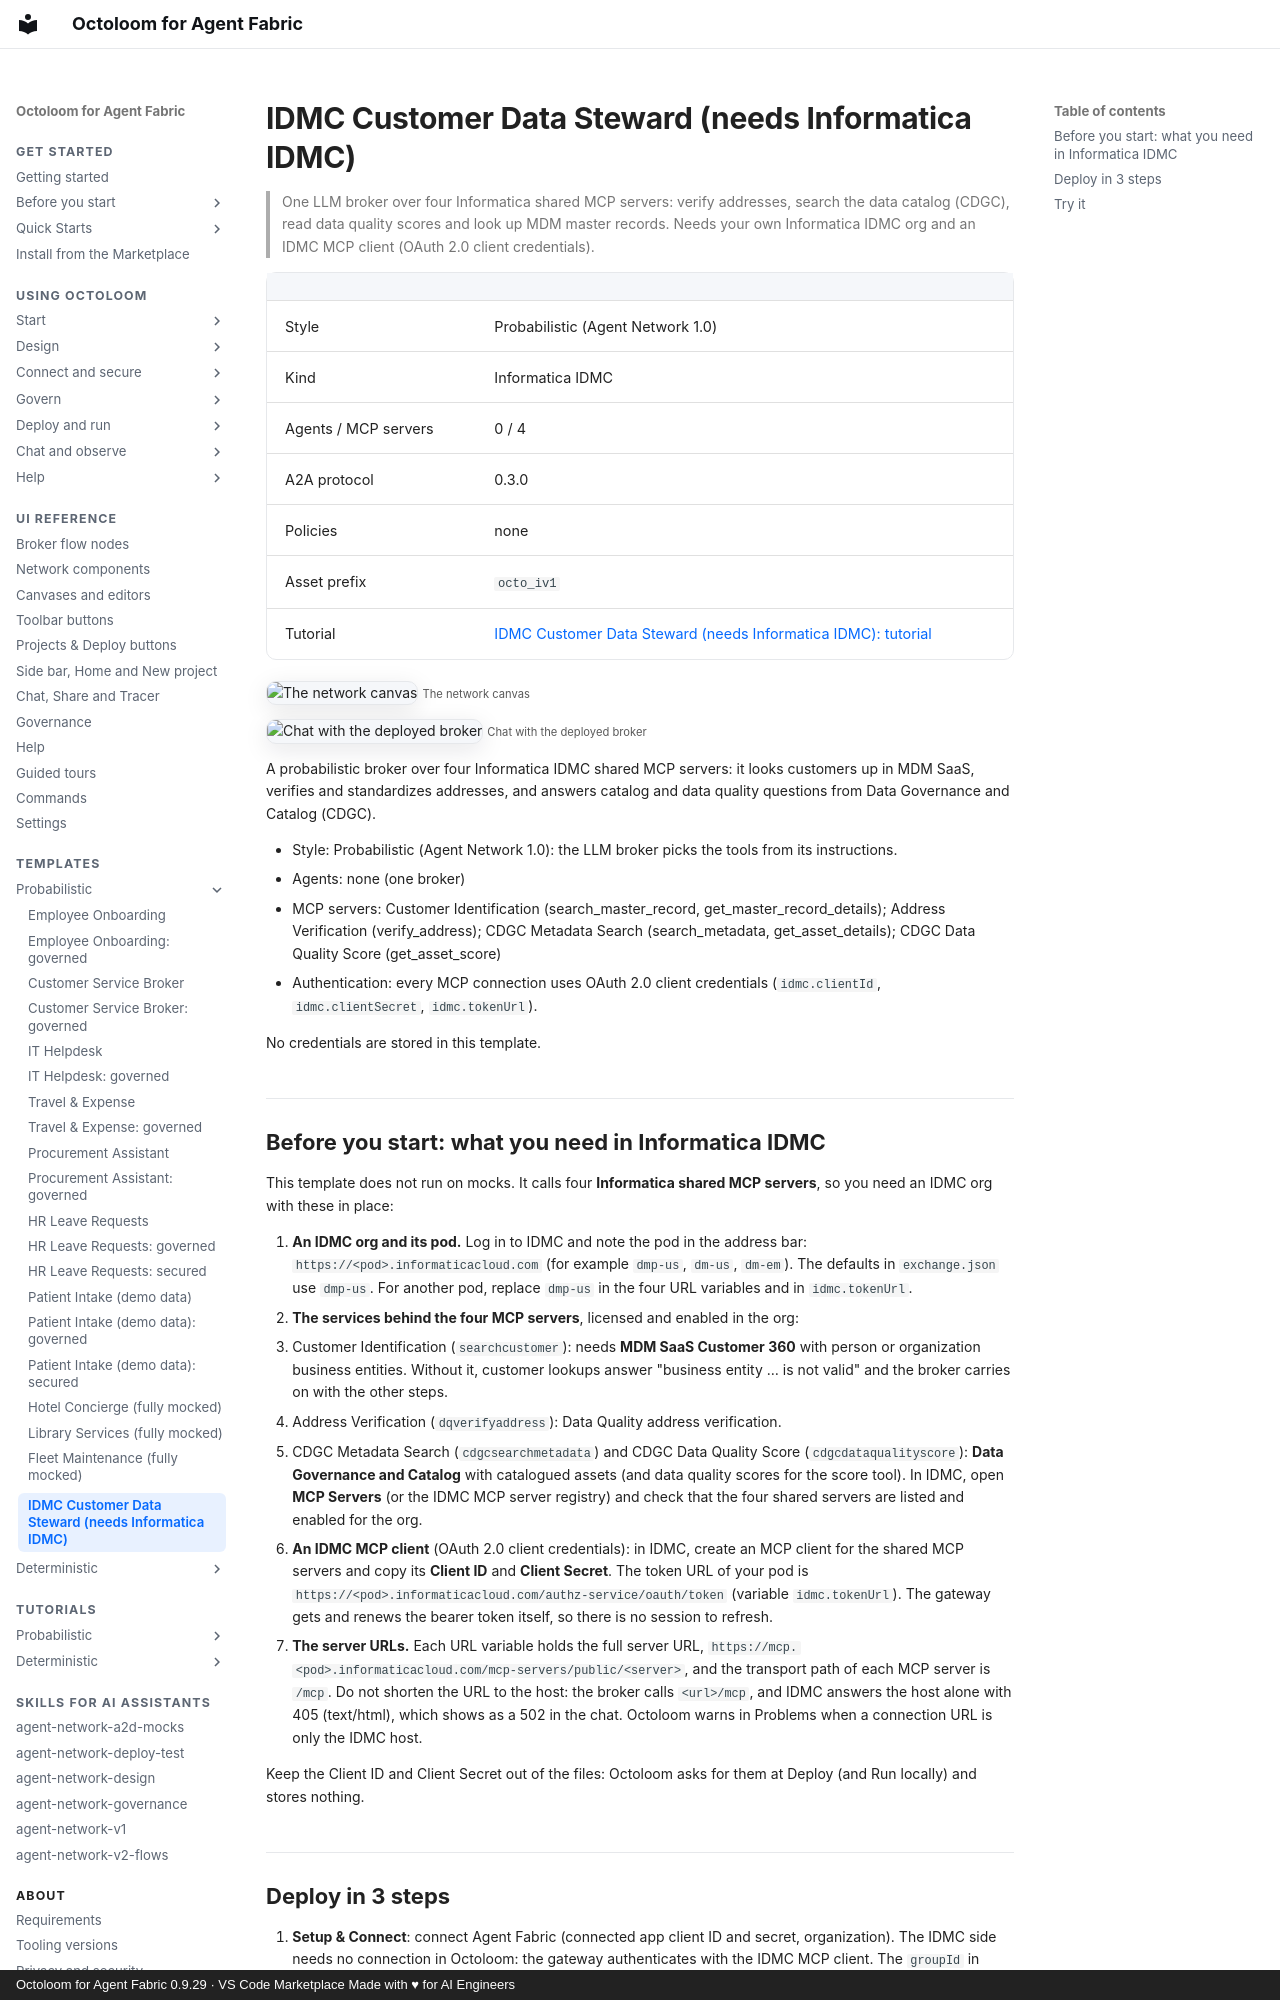

repository: A2D-Agentic-Asset-Designer/octoloom-assets · page: catalog/v1-idmc-customer-steward/index.html · generator: mkdocs · copyright: Octoloom for Agent Fabric 0.9.29 · VS Code Marketplace Made with ♥ for AI Engineers

# IDMC Customer Data Steward (needs Informatica IDMC)

> One LLM broker over four Informatica shared MCP servers: verify addresses, search the data catalog (CDGC), read data quality scores and look up MDM master records. Needs your own Informatica IDMC org and an IDMC MCP client (OAuth 2.0 client credentials).

| | |
|---|---|
| Style | Probabilistic (Agent Network 1.0) |
| Kind | Informatica IDMC |
| Agents / MCP servers | 0 / 4 |
| A2A protocol | 0.3.0 |
| Policies | none |
| Asset prefix | `octo_iv1` |
| Tutorial | [IDMC Customer Data Steward (needs Informatica IDMC): tutorial](../tutorials/v1-idmc-customer-steward.md) |

![The network canvas](https://raw.githubusercontent.com/A2D-Agentic-Asset-Designer/octoloom-assets/main/tutorials/v1-idmc-customer-steward/img/canvas.png)
<small>The network canvas</small>

![Chat with the deployed broker](https://raw.githubusercontent.com/A2D-Agentic-Asset-Designer/octoloom-assets/main/tutorials/v1-idmc-customer-steward/img/chat.png)
<small>Chat with the deployed broker</small>


A probabilistic broker over four Informatica IDMC shared MCP servers: it looks customers up in MDM SaaS, verifies and standardizes addresses, and answers catalog and data quality questions from Data Governance and Catalog (CDGC).

- Style: Probabilistic (Agent Network 1.0): the LLM broker picks the tools from its instructions.
- Agents: none (one broker)
- MCP servers: Customer Identification (search_master_record, get_master_record_details); Address Verification (verify_address); CDGC Metadata Search (search_metadata, get_asset_details); CDGC Data Quality Score (get_asset_score)
- Authentication: every MCP connection uses OAuth 2.0 client credentials (`idmc.clientId`, `idmc.clientSecret`, `idmc.tokenUrl`).

No credentials are stored in this template.

## Before you start: what you need in Informatica IDMC

This template does not run on mocks. It calls four **Informatica shared MCP servers**, so you need an IDMC org with these in place:

1. **An IDMC org and its pod.** Log in to IDMC and note the pod in the address bar: `https://<pod>.informaticacloud.com` (for example `dmp-us`, `dm-us`, `dm-em`). The defaults in `exchange.json` use `dmp-us`. For another pod, replace `dmp-us` in the four URL variables and in `idmc.tokenUrl`.
2. **The services behind the four MCP servers**, licensed and enabled in the org:
   - Customer Identification (`searchcustomer`): needs **MDM SaaS Customer 360** with person or organization business entities. Without it, customer lookups answer "business entity … is not valid" and the broker carries on with the other steps.
   - Address Verification (`dqverifyaddress`): Data Quality address verification.
   - CDGC Metadata Search (`cdgcsearchmetadata`) and CDGC Data Quality Score (`cdgcdataqualityscore`): **Data Governance and Catalog** with catalogued assets (and data quality scores for the score tool).
   In IDMC, open **MCP Servers** (or the IDMC MCP server registry) and check that the four shared servers are listed and enabled for the org.
3. **An IDMC MCP client** (OAuth 2.0 client credentials): in IDMC, create an MCP client for the shared MCP servers and copy its **Client ID** and **Client Secret**. The token URL of your pod is `https://<pod>.informaticacloud.com/authz-service/oauth/token` (variable `idmc.tokenUrl`). The gateway gets and renews the bearer token itself, so there is no session to refresh.
4. **The server URLs.** Each URL variable holds the full server URL, `https://mcp.<pod>.informaticacloud.com/mcp-servers/public/<server>`, and the transport path of each MCP server is `/mcp`. Do not shorten the URL to the host: the broker calls `<url>/mcp`, and IDMC answers the host alone with 405 (text/html), which shows as a 502 in the chat. Octoloom warns in Problems when a connection URL is only the IDMC host.

Keep the Client ID and Client Secret out of the files: Octoloom asks for them at Deploy (and Run locally) and stores nothing.
